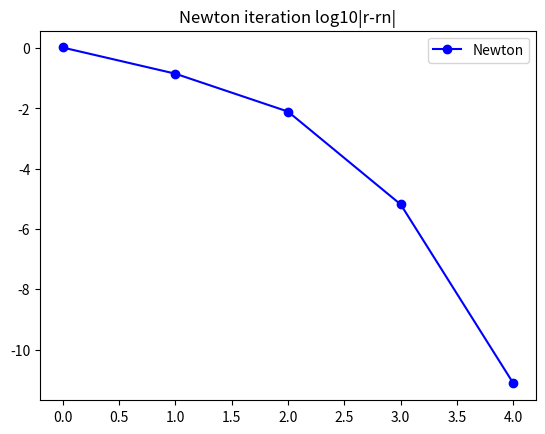

Recreate this plot in Python.
import numpy as np
from numpy import random as rand
import time
import math
from scipy import io, integrate, linalg, signal
from scipy.linalg import lu_factor, lu_solve
import matplotlib.pyplot as plt

def driver():
    ############################################################################
    ############################################################################
    # Rootfinding example start. You are given F(x)=0.

    #First, we define F(x) and its Jacobian.
    def F(x):
        return np.array([x[0] + np.cos(x[0]*x[1]*x[2]) - 1 ,
                (1-x[0])**(1/4) + x[1] + 0.05*x[2]**2 - 0.15*x[2] - 1,
                -x[0]**2 - 0.1*x[1]**2 + 0.01*x[1] + x[2] - 1]);

    def JF(x):
        return np.array([[1-x[1]*x[2]*np.sin(x[0]*x[1]*x[2]), -x[0]*x[2]*np.sin(x[0]*x[1]*x[2]), -x[0]*x[1]*np.sin(x[0]*x[1]*x[2])],
        [-(1/4)*(1-x[0])**(-3/4), 1, 0.1*x[2]-0.15],
        [-2*x[0], -0.2*x[1]+0.01, 1]])

    # Apply Newton Method:
    x0 = np.array([1,1,1]); tol=1e-6; nmax=100;
    (rN,rnN,nfN,nJN) = newton_method_nd(F,JF,x0,tol,nmax,True);
    print(rN)

    # Plots and comparisons
    numN = rnN.shape[0];
    errN = np.max(np.abs(rnN[0:(numN-1)]-rN),1);
    plt.plot(np.arange(numN-1),np.log10(errN+1e-18),'b-o',label='Newton');
    plt.title('Newton iteration log10|r-rn|');
    plt.legend();
    plt.show();


################################################################################
# Newton method in n dimensions implementation
def newton_method_nd(f,Jf,x0,tol,nmax,verb=False):

    # Initialize arrays and function value
    xn = x0; #initial guess
    rn = x0; #list of iterates
    Fn = f(xn); #function value vector
    n=0;
    nf=1; nJ=0; #function and Jacobian evals
    npn=1;

    if verb:
        print("|--n--|----xn----|---|f(xn)|---|");

    while npn>tol and n<=nmax:
        # compute n x n Jacobian matrix
        Jn = Jf(xn);
        nJ+=1;

        if verb:
            print("|--%d--|%1.7f|%1.7f|" %(n,np.linalg.norm(xn),np.linalg.norm(Fn)));

        # Newton step (we could check whether Jn is close to singular here)
        pn = -np.linalg.solve(Jn,Fn);
        xn = xn + pn;
        npn = np.linalg.norm(pn); #size of Newton step

        n+=1;
        rn = np.vstack((rn,xn));
        Fn = f(xn);
        nf+=1;

    r=xn;

    if verb:
        if np.linalg.norm(Fn)>tol:
            print("Newton method failed to converge, n=%d, |F(xn)|=%1.1e\n" % (nmax,np.linalg.norm(Fn)));
        else:
            print("Newton method converged, n=%d, |F(xn)|=%1.1e\n" % (n,np.linalg.norm(Fn)));

    return (r,rn,nf,nJ);

# Execute driver
driver()
